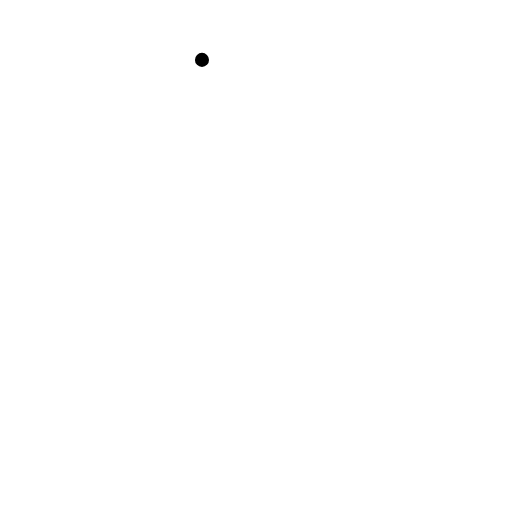
t = 0.00 s
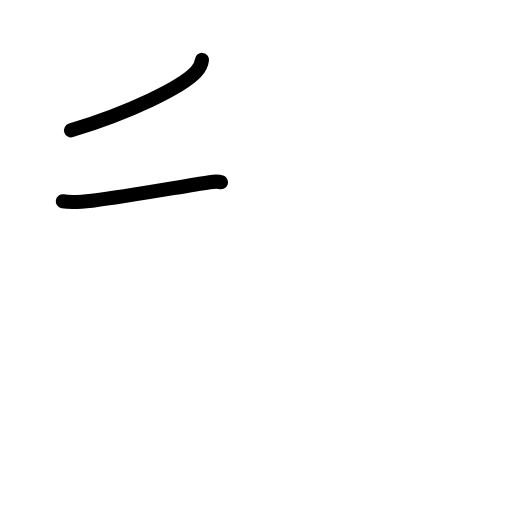
t = 1.83 s
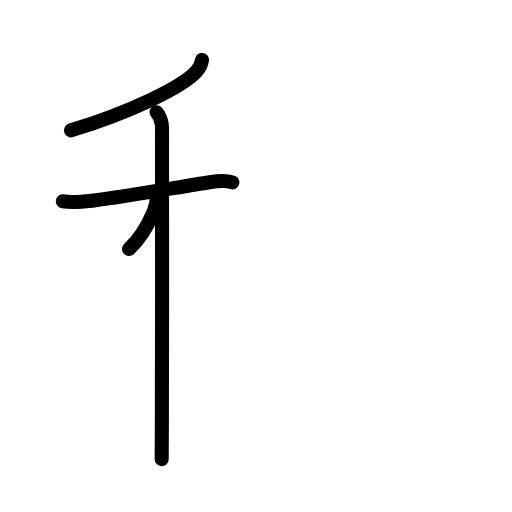
t = 3.63 s
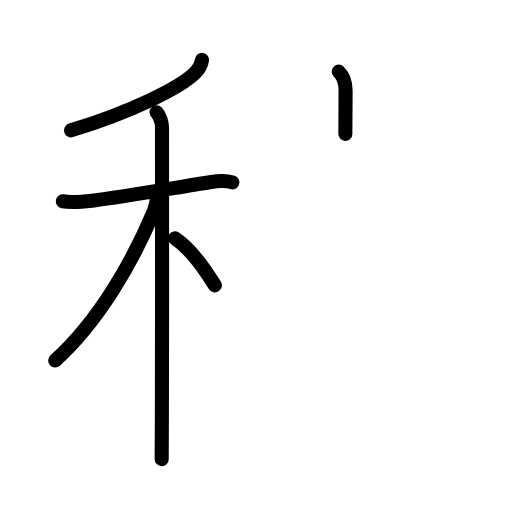
t = 5.42 s
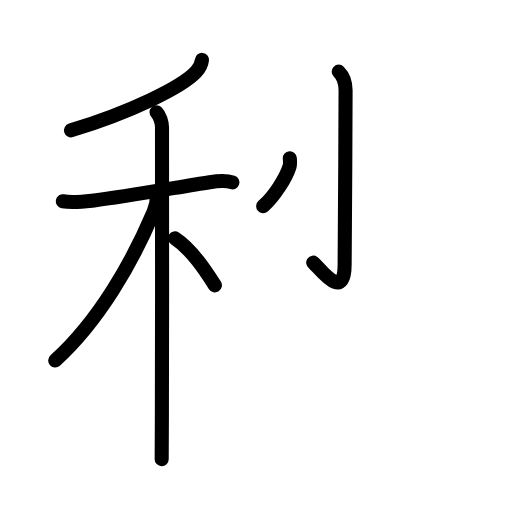
t = 6.75 s
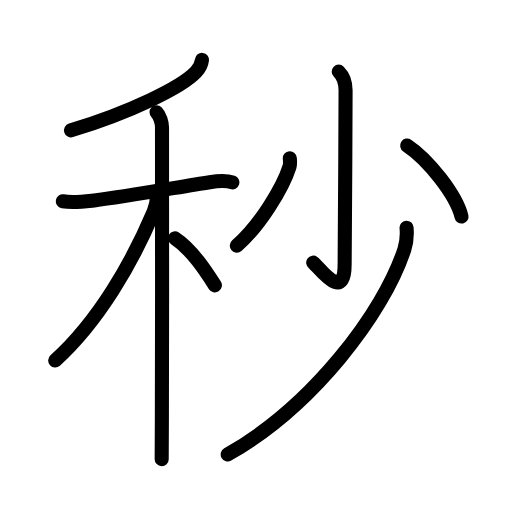
t = 9.00 s

The animated SVG that drew these frames (rendered in a browser with its animation timeline set to each time). Animation: 27 SMIL elements (animate=27); one cycle of 9.00 s.

<?xml version="1.0" encoding="UTF-8"?>
<!--
AniKanjiVG is licensed by CC-BY-SA Paul C. Sommerhoff (https://bitbucket.org/sommerhoff/anikanjivg).
AniKanjiVG uses KanjiVG which is licensed by CC-BY-SA Ulrich Apel (http://kanjivg.tagaini.net).
See also http://creativecommons.org/licenses/by-sa/3.0/
-->
<svg xmlns:kvg='http://kanjivg.tagaini.net' xmlns='http://www.w3.org/2000/svg' width='109' height='109' viewBox='0 0 109 109' style='fill:none;stroke:#000000;stroke-width:3;stroke-linecap:round;stroke-linejoin:round;' id="kvg:kanji_079d2"><g id="kvg:079d2" kvg:element="秒"><g id="kvg:079d2-g1" kvg:element="禾" kvg:position="left" kvg:radical="general"><g id="kvg:079d2-g2" kvg:element="丿" kvg:position="top"><path id="kvg:079d2-s1" kvg:type="㇒" d="M43,12.75c-0.12,1-0.61,1.87-1.27,2.56c-3.07,3.27-13.91,8.58-26.61,12.44"><animate attributeName="d" begin="0.0s" dur="0.5s" from="M43,12.75C43,12.75,43,12.75,43,12.75" to="M43,12.75c-0.12,1-0.61,1.87-1.27,2.56" />
<animate attributeName="d" begin="0.5s" dur="0.5s" from="M43,12.75c-0.12,1-0.61,1.87-1.27,2.56c0,0,0,0,0,0,0" to="M43,12.75c-0.12,1-0.61,1.87-1.27,2.56c-3.07,3.27-13.91,8.58-26.61,12.44" />
</path>
</g>
<g id="kvg:079d2-g3" kvg:element="木" kvg:position="bottom"><path id="kvg:079d2-s2" kvg:type="㇐" d="M13.37,42.85c2.26,0.4,5.11-0.01,6.67-0.19c6.53-0.78,17.81-2.81,24.6-3.87c1.39-0.22,3.43-0.43,4.84,0.04"><animate attributeName="d" begin="1.0s" dur="0.3333333333333333s" from="M13.37,42.85C13.37,42.85,13.37,42.85,13.37,42.85" to="M13.37,42.85c2.26,0.4,5.11-0.01,6.67-0.19" />
<animate attributeName="d" begin="1.3333333333333333s" dur="0.3333333333333333s" from="M13.37,42.85c2.26,0.4,5.11-0.01,6.67-0.19c0,0,0,0,0,0,0" to="M13.37,42.85c2.26,0.4,5.11-0.01,6.67-0.19c6.53-0.78,17.81-2.81,24.6-3.87" />
<animate attributeName="d" begin="1.6666666666666665s" dur="0.3333333333333333s" from="M13.37,42.85c2.26,0.4,5.11-0.01,6.67-0.19c6.53-0.78,17.81-2.81,24.6-3.87c0,0,0,0,0,0,0" to="M13.37,42.85c2.26,0.4,5.11-0.01,6.67-0.19c6.53-0.78,17.81-2.81,24.6-3.87c1.39-0.22,3.43-0.43,4.84,0.04" />
<animate attributeName="d" begin="0s" dur="1.0s" from="M-100,-100" to="M-100,-100" />
</path>
<path id="kvg:079d2-s3" kvg:type="㇑" d="M33.33,23.91c0.7,0.7,1.16,2.22,1.16,3.2c0.06,0.79,0.02,43.22-0.03,62.02c-0.01,4.47-0.03,7.63-0.04,8.62"><animate attributeName="d" begin="2.0s" dur="0.3333333333333333s" from="M33.33,23.91C33.33,23.91,33.33,23.91,33.33,23.91" to="M33.33,23.91c0.7,0.7,1.16,2.22,1.16,3.2" />
<animate attributeName="d" begin="2.3333333333333335s" dur="0.3333333333333333s" from="M33.33,23.91c0.7,0.7,1.16,2.22,1.16,3.2c0,0,0,0,0,0,0" to="M33.33,23.91c0.7,0.7,1.16,2.22,1.16,3.2c0.06,0.79,0.02,43.22-0.03,62.02" />
<animate attributeName="d" begin="2.6666666666666665s" dur="0.3333333333333333s" from="M33.33,23.91c0.7,0.7,1.16,2.22,1.16,3.2c0.06,0.79,0.02,43.22-0.03,62.02c0,0,0,0,0,0,0" to="M33.33,23.91c0.7,0.7,1.16,2.22,1.16,3.2c0.06,0.79,0.02,43.22-0.03,62.02c-0.01,4.47-0.03,7.63-0.04,8.62" />
<animate attributeName="d" begin="0s" dur="2.0s" from="M-100,-100" to="M-100,-100" />
</path>
<path id="kvg:079d2-s4" kvg:type="㇒" d="M33.43,41.47c0,1.53-0.3,2.63-0.72,3.62c-4.52,10.68-11.6,23.18-20.96,31.66"><animate attributeName="d" begin="3.0s" dur="0.5s" from="M33.43,41.47C33.43,41.47,33.43,41.47,33.43,41.47" to="M33.43,41.47c0,1.53-0.3,2.63-0.72,3.62" />
<animate attributeName="d" begin="3.5s" dur="0.5s" from="M33.43,41.47c0,1.53-0.3,2.63-0.72,3.62c0,0,0,0,0,0,0" to="M33.43,41.47c0,1.53-0.3,2.63-0.72,3.62c-4.52,10.68-11.6,23.18-20.96,31.66" />
<animate attributeName="d" begin="0s" dur="3.0s" from="M-100,-100" to="M-100,-100" />
</path>
<path id="kvg:079d2-s5" kvg:type="㇔/㇏" d="M37.25,50.75c3.56,2.33,6.58,7,8.5,10"><animate attributeName="d" begin="4.0s" dur="1.0s" from="M37.25,50.75C37.25,50.75,37.25,50.75,37.25,50.75" to="M37.25,50.75c3.56,2.33,6.58,7,8.5,10" />
<animate attributeName="d" begin="0s" dur="4.0s" from="M-100,-100" to="M-100,-100" />
</path>
</g>
</g>
<g id="kvg:079d2-g4" kvg:element="少" kvg:position="right"><g id="kvg:079d2-g5" kvg:element="小"><path id="kvg:079d2-s6" kvg:type="㇚" d="M72.11,15.25c1.01,1.01,1.46,2.25,1.46,3.96c0,10.67-0.2,33.54-0.2,37.04c0,8.5-5.53,0.51-6.69-0.33"><animate attributeName="d" begin="5.0s" dur="0.3333333333333333s" from="M72.11,15.25C72.11,15.25,72.11,15.25,72.11,15.25" to="M72.11,15.25c1.01,1.01,1.46,2.25,1.46,3.96" />
<animate attributeName="d" begin="5.333333333333333s" dur="0.3333333333333333s" from="M72.11,15.25c1.01,1.01,1.46,2.25,1.46,3.96c0,0,0,0,0,0,0" to="M72.11,15.25c1.01,1.01,1.46,2.25,1.46,3.96c0,10.67-0.2,33.54-0.2,37.04" />
<animate attributeName="d" begin="5.666666666666667s" dur="0.3333333333333333s" from="M72.11,15.25c1.01,1.01,1.46,2.25,1.46,3.96c0,10.67-0.2,33.54-0.2,37.04c0,0,0,0,0,0,0" to="M72.11,15.25c1.01,1.01,1.46,2.25,1.46,3.96c0,10.67-0.2,33.54-0.2,37.04c0,8.5-5.53,0.51-6.69-0.33" />
<animate attributeName="d" begin="0s" dur="5.0s" from="M-100,-100" to="M-100,-100" />
</path>
<path id="kvg:079d2-s7" kvg:type="㇒" d="M61.7,33.69c0.03,0.45,0.13,1.18-0.07,1.81c-1.4,4.49-6.41,12.65-11.21,16.79"><animate attributeName="d" begin="6.0s" dur="0.5s" from="M61.7,33.69C61.7,33.69,61.7,33.69,61.7,33.69" to="M61.7,33.69c0.03,0.45,0.13,1.18-0.07,1.81" />
<animate attributeName="d" begin="6.5s" dur="0.5s" from="M61.7,33.69c0.03,0.45,0.13,1.18-0.07,1.81c0,0,0,0,0,0,0" to="M61.7,33.69c0.03,0.45,0.13,1.18-0.07,1.81c-1.4,4.49-6.41,12.65-11.21,16.79" />
<animate attributeName="d" begin="0s" dur="6.0s" from="M-100,-100" to="M-100,-100" />
</path>
<path id="kvg:079d2-s8" kvg:type="㇔" d="M86.68,30.98c4.47,2.95,10.46,10.53,11.57,15.12"><animate attributeName="d" begin="7.0s" dur="1.0s" from="M86.68,30.98C86.68,30.98,86.68,30.98,86.68,30.98" to="M86.68,30.98c4.47,2.95,10.46,10.53,11.57,15.12" />
<animate attributeName="d" begin="0s" dur="7.0s" from="M-100,-100" to="M-100,-100" />
</path>
</g>
<g id="kvg:079d2-g6" kvg:element="丿"><path id="kvg:079d2-s9" kvg:type="㇒" d="M86.55,48.47c0.1,1.15,0.07,2.99-0.46,4.61c-4.46,13.67-19.71,33.54-37.61,43.67"><animate attributeName="d" begin="8.0s" dur="0.5s" from="M86.55,48.47C86.55,48.47,86.55,48.47,86.55,48.47" to="M86.55,48.47c0.1,1.15,0.07,2.99-0.46,4.61" />
<animate attributeName="d" begin="8.5s" dur="0.5s" from="M86.55,48.47c0.1,1.15,0.07,2.99-0.46,4.61c0,0,0,0,0,0,0" to="M86.55,48.47c0.1,1.15,0.07,2.99-0.46,4.61c-4.46,13.67-19.71,33.54-37.61,43.67" />
<animate attributeName="d" begin="0s" dur="8.0s" from="M-100,-100" to="M-100,-100" />
</path>
</g>
</g>
</g>
</svg>
